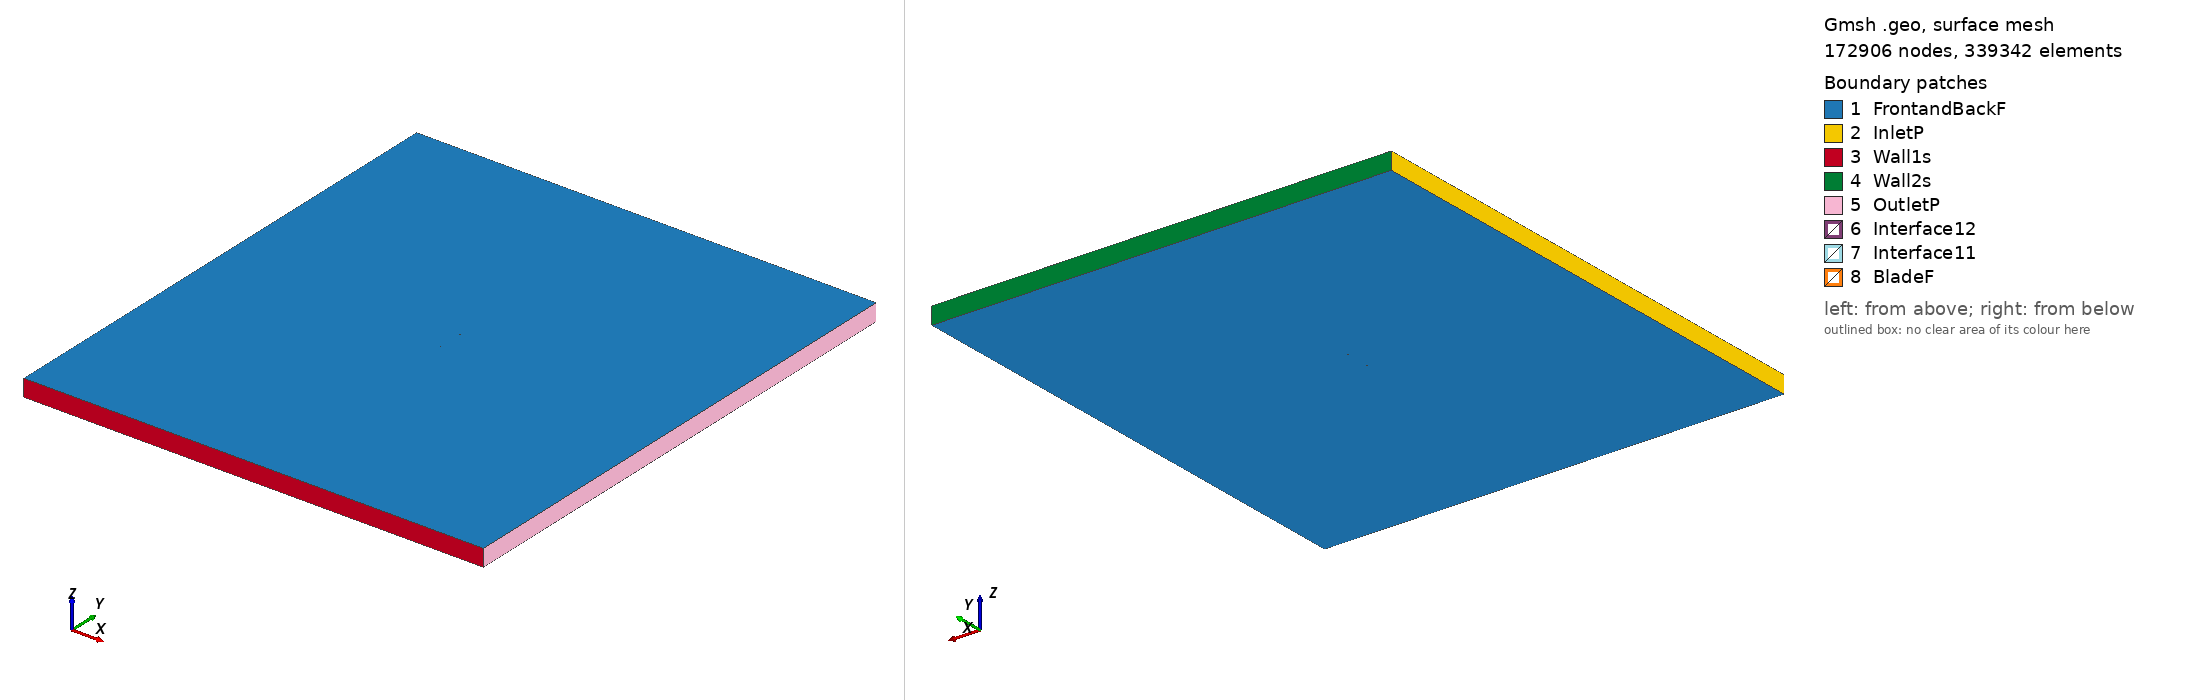

Gmsh geometry script, surface-meshed: 172906 nodes, 339342 surface elements. Boundary patches (legend numbers): 1 FrontandBackF, 2 InletP, 3 Wall1s, 4 Wall2s, 5 OutletP, 6 Interface12, 7 Interface11, 8 BladeF. Left view from above one corner, right view from below the opposite corner. Legend entries are the model's physical surfaces. The drawing asked Gmsh for element sizes between 1% and 20% of the model's largest extent; the script's own settings can give other sizes.

=== goe495_tsr_5.2933_aoa_2.68.geo (drawn) ===
SetFactory("OpenCASCADE");

Point(1) = {0.075051, 0.735586, 0, 1.0};
Point(2) = {0.070661, 0.736722, 0, 1.0};
Point(3) = {0.054648, 0.740524, 0, 1.0};
Point(4) = {0.038616, 0.743922, 0, 1.0};
Point(5) = {0.022549, 0.746592, 0, 1.0};
Point(6) = {0.006449, 0.748536, 0, 1.0};
Point(7) = {-0.009685, 0.749753, 0, 1.0};
Point(8) = {-0.025865, 0.750000, 0, 1.0};
Point(9) = {-0.042094, 0.749197, 0, 1.0};
Point(10) = {-0.050233, 0.748270, 0, 1.0};
Point(11) = {-0.058387, 0.747021, 0, 1.0};
Point(12) = {-0.062477, 0.746113, 0, 1.0};
Point(13) = {-0.066579, 0.744963, 0, 1.0};
Point(14) = {-0.070699, 0.743410, 0, 1.0};
Point(15) = {-0.072773, 0.742350, 0, 1.0};
Point(16) = {-0.074918, 0.739756, 0, 1.0};
Point(17) = {-0.072958, 0.738392, 0, 1.0};
Point(18) = {-0.070952, 0.737998, 0, 1.0};
Point(19) = {-0.066923, 0.737614, 0, 1.0};
Point(20) = {-0.062882, 0.737470, 0, 1.0};
Point(21) = {-0.058833, 0.737489, 0, 1.0};
Point(22) = {-0.050724, 0.737770, 0, 1.0};
Point(23) = {-0.042612, 0.738130, 0, 1.0};
Point(24) = {-0.026387, 0.738852, 0, 1.0};
Point(25) = {-0.010169, 0.739413, 0, 1.0};
Point(26) = {0.006030, 0.739569, 0, 1.0};
Point(27) = {0.022205, 0.739241, 0, 1.0};
Point(28) = {0.038355, 0.738348, 0, 1.0};
Point(29) = {0.054474, 0.736808, 0, 1.0};
Point(30) = {0.070567, 0.734703, 0, 1.0};
Point(31) = {0.074980, 0.734071, 0, 1.0};
Point(32) = {-0.075051, -0.735586, 0, 1.0};
Point(33) = {-0.070661, -0.736722, 0, 1.0};
Point(34) = {-0.054648, -0.740524, 0, 1.0};
Point(35) = {-0.038616, -0.743922, 0, 1.0};
Point(36) = {-0.022549, -0.746592, 0, 1.0};
Point(37) = {-0.006449, -0.748536, 0, 1.0};
Point(38) = {0.009685, -0.749753, 0, 1.0};
Point(39) = {0.025865, -0.750000, 0, 1.0};
Point(40) = {0.042094, -0.749197, 0, 1.0};
Point(41) = {0.050233, -0.748270, 0, 1.0};
Point(42) = {0.058387, -0.747021, 0, 1.0};
Point(43) = {0.062477, -0.746113, 0, 1.0};
Point(44) = {0.066579, -0.744963, 0, 1.0};
Point(45) = {0.070699, -0.743410, 0, 1.0};
Point(46) = {0.072773, -0.742350, 0, 1.0};
Point(47) = {0.074918, -0.739756, 0, 1.0};
Point(48) = {0.072958, -0.738392, 0, 1.0};
Point(49) = {0.070952, -0.737998, 0, 1.0};
Point(50) = {0.066923, -0.737614, 0, 1.0};
Point(51) = {0.062882, -0.737470, 0, 1.0};
Point(52) = {0.058833, -0.737489, 0, 1.0};
Point(53) = {0.050724, -0.737770, 0, 1.0};
Point(54) = {0.042612, -0.738130, 0, 1.0};
Point(55) = {0.026387, -0.738852, 0, 1.0};
Point(56) = {0.010169, -0.739413, 0, 1.0};
Point(57) = {-0.006030, -0.739569, 0, 1.0};
Point(58) = {-0.022205, -0.739241, 0, 1.0};
Point(59) = {-0.038355, -0.738348, 0, 1.0};
Point(60) = {-0.054474, -0.736808, 0, 1.0};
Point(61) = {-0.070567, -0.734703, 0, 1.0};
Point(62) = {-0.074980, -0.734071, 0, 1.0};

// Lines: first blade (splines 1-4)
Spline(1) = {1:31};
Spline(2) = {31,1};

// Lines: second blade (splines 5-8)
Spline(3) = {32:62};
Spline(4) = {62,32};

// Outer domain (points 20001-4 and lines)
Point(63) = {-13.50000000, -15.00000000, 0, 1.0};
Point(64) = {-13.50000000, 15.00000000, 0, 1.0};
Point(65) = {13.50000000, 15.00000000, 0, 1.0};
Point(66) = {13.50000000, -15.00000000, 0, 1.0};
Line(11) = {63, 64};
Line(12) = {64, 65};
Line(13) = {65, 66};
Line(14) = {63, 66};

// Interface (between moving and stationary domain) (circles)
Circle(9) = {0, 0, 0, 0.80000000, 0, 2*Pi};
Circle(10) = {0, 0, 0, 0.80000000, 0, 2*Pi};

// Loops collect Lines/Splines/etc (blade1, blade2, domain, first circle)
Line Loop(1) = {1:2};
Line Loop(2) = {3:4};
Line Loop(3) = {11,12,13,-14};
Line Loop(4) = {9};

// BooleanDifference cuts out the circle/interface from the domain
Plane Surface(1) = {3};
Plane Surface(2) = {4};
BooleanDifference{ Surface{1}; Delete;}{ Surface{2}; Delete;}

// This one cuts out the blades from the inner circle/interface
Line Loop(6) = {10};
Plane Surface(5) = {6};
Plane Surface(6) = {1};
Plane Surface(7) = {2};
BooleanDifference{ Surface{5}; Delete;}{ Surface{6,7}; Delete;}

// extrude to 3rd dimension
Extrude {0, 0, 1} {Surface{1}; Surface{5}; Layers{1}; Recombine;}

// Physical Surfaces are the named boundaries (patches)
Physical Surface("Interface11") = {12};
Physical Surface("Interface12") = {10};

// sides of domain
Physical Surface("InletP") = {6};
Physical Surface("OutletP") = {9};

// top and bottom of domain
Physical Surface("Wall1s") = {7};
Physical Surface("Wall2s") = {8};

// Check FrontandBackF by ensuring there is nothing in the 3rd dimension
Physical Surface("FrontandBackF") = {1,11,5,17};
Physical Surface("BladeF") = {13:16};
Physical Volume("Turbine") = {2};
Physical Volume("Farfield") = {1};

// settings for airfoil boundary layer
Field[1] = BoundaryLayer;
Field[1].EdgesList = {1:4};
Field[1].hwall_n = 1e-3;
Field[1].thickness = 1.5e-2;
Field[1].ratio = 1.05;
Field[1].Quads = 1;
BoundaryLayer Field = 1;

// control points for mesh (blade and interface)
// floor((arc length / 1.5mm)/ 2) -> Transfinite Line
Transfinite Line {1,3} = 101 Using Progression 1;
Transfinite Line {2,4} = 2 Using Progression 1;
Transfinite Line {9, 15} = 800 Using Progression 1;

// For more information on gmsh syntax, visit http://gmsh.info/doc/texinfo/gmsh.html
